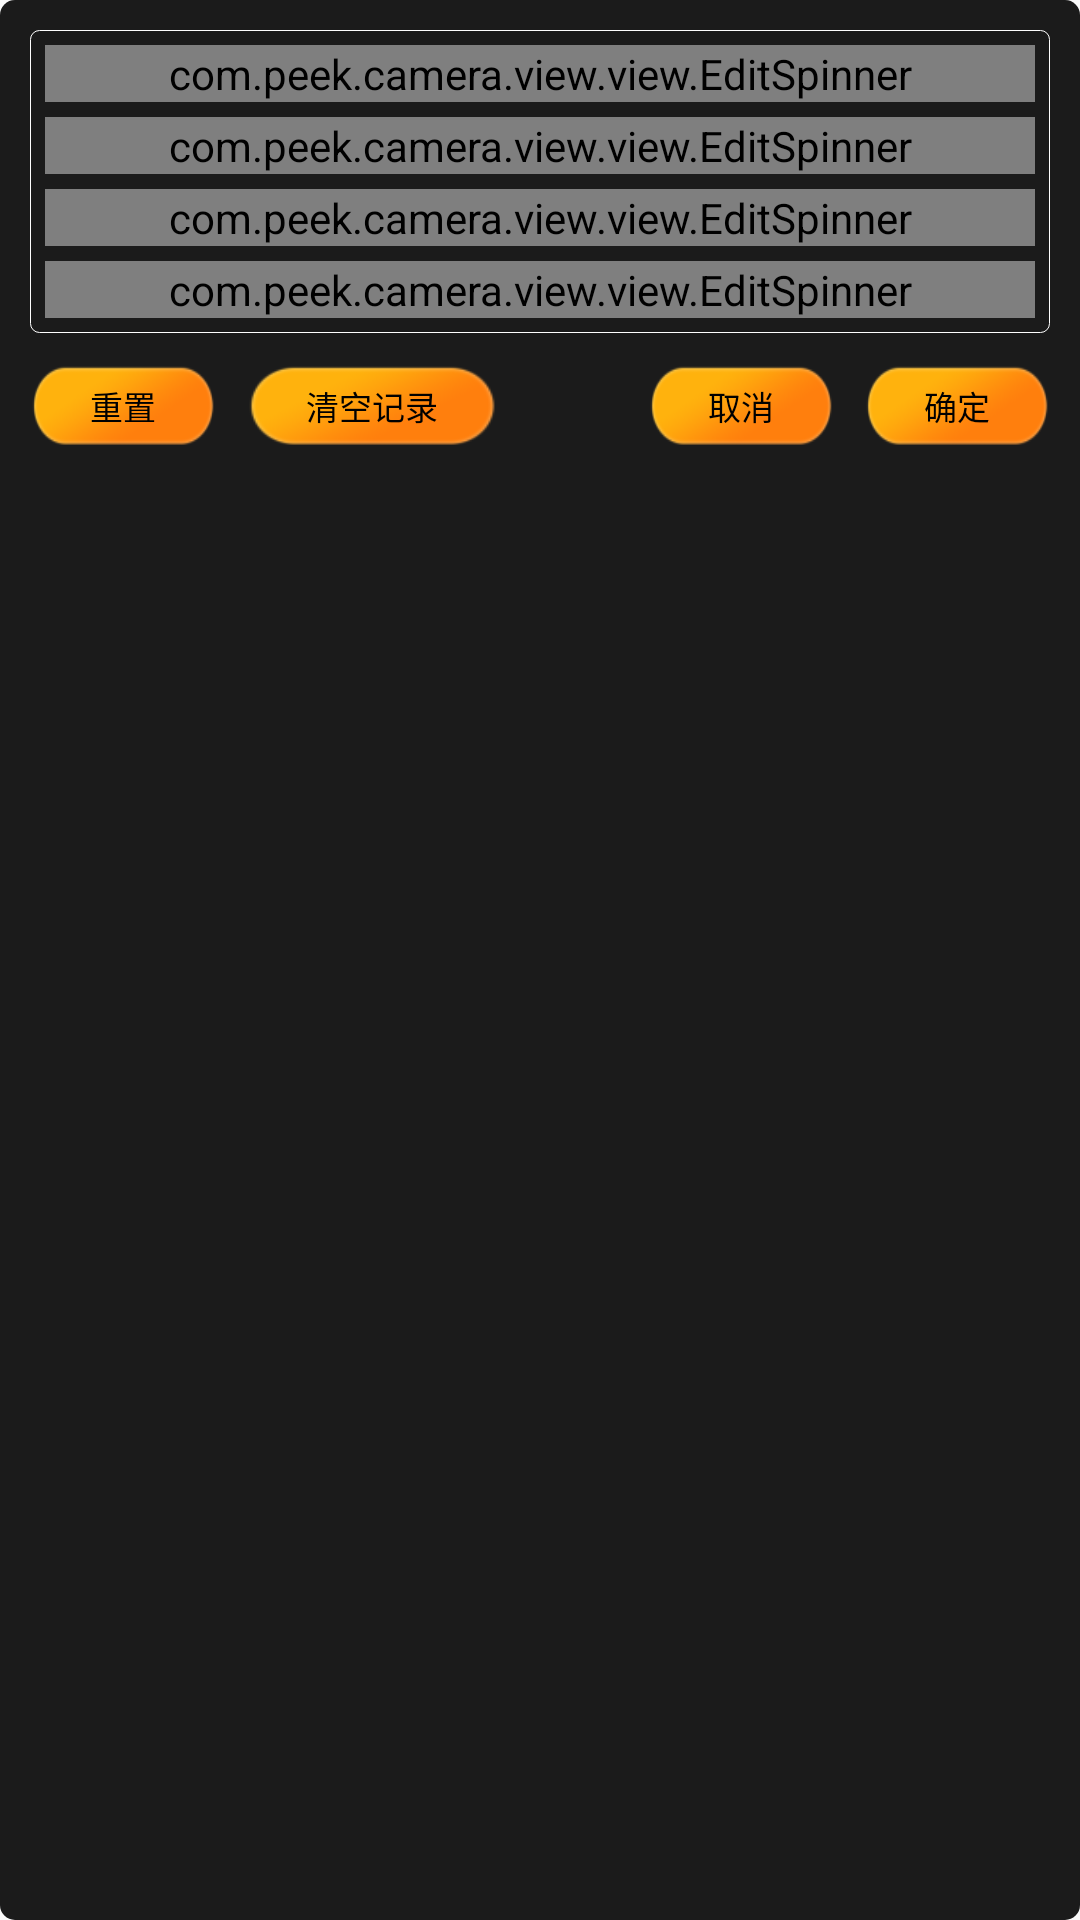

Produce the Android XML layout that renders to this screen, including the resource entries it uses.
<!-- AndroidManifest.xml: application theme Theme.AppCompat.Light.NoActionBar -->
<!-- res/layout/dialog_biaoji_four.xml -->
<?xml version="1.0" encoding="utf-8"?>
<LinearLayout xmlns:android="http://schemas.android.com/apk/res/android"
    android:layout_width="wrap_content"
    android:layout_height="wrap_content"
    android:background="@drawable/bg_dialog"
    android:orientation="vertical"
    android:padding="10dp">

    <LinearLayout
        android:layout_width="match_parent"
        android:layout_height="wrap_content"
        android:background="@drawable/bg_dialog_editext"
        android:orientation="vertical"
        android:padding="5dp">

        <android.support.design.widget.TextInputLayout
            android:layout_width="match_parent"
            android:layout_height="wrap_content"
            android:orientation="vertical"
            android:textColorHint="@color/colorBase_dark">

            <com.peek.camera.view.view.EditSpinner
                android:id="@+id/tiEdt_row1"
                style="@style/seekBar_text"
                android:maxLength="16"
                android:layout_width="match_parent"
                android:layout_height="wrap_content"
                android:gravity="top"
                android:hint="@string/maskerFirst"
                android:imeOptions="flagNoExtractUi"
                android:theme="@style/MyEditTextTheme" />
        </android.support.design.widget.TextInputLayout>

        <android.support.design.widget.TextInputLayout
            android:layout_width="match_parent"
            android:layout_height="wrap_content"
            android:layout_marginTop="5dp"
            android:orientation="vertical"
            android:textColorHint="@color/colorBase_dark">

            <com.peek.camera.view.view.EditSpinner
                android:maxLength="16"
                android:id="@+id/tiEdt_row2"
                style="@style/seekBar_text"
                android:layout_width="match_parent"
                android:layout_height="wrap_content"
                android:gravity="top"
                android:hint="@string/maskerSecond"
                android:imeOptions="flagNoExtractUi"
                android:lines="1"
                android:maxEms="44"
                android:theme="@style/MyEditTextTheme" />
        </android.support.design.widget.TextInputLayout>

        <android.support.design.widget.TextInputLayout
            android:id="@+id/tl_row3"
            android:layout_width="match_parent"
            android:layout_height="wrap_content"
            android:layout_marginTop="5dp"
            android:orientation="vertical"
            android:textColorHint="@color/colorBase_dark">

            <com.peek.camera.view.view.EditSpinner
                android:maxLength="16"
                android:id="@+id/tiEdt_row3"
                style="@style/seekBar_text"
                android:layout_width="match_parent"
                android:layout_height="wrap_content"
                android:gravity="top"
                android:hint="@string/maskerThird"
                android:imeOptions="flagNoExtractUi"
                android:lines="1"
                android:maxEms="44"
                android:theme="@style/MyEditTextTheme" />
        </android.support.design.widget.TextInputLayout>

        <android.support.design.widget.TextInputLayout
            android:id="@+id/tl_row4"
            android:layout_width="match_parent"
            android:layout_height="wrap_content"
            android:layout_marginTop="5dp"
            android:orientation="vertical"
            android:textColorHint="@color/colorBase_dark">

            <com.peek.camera.view.view.EditSpinner
                android:maxLength="16"
                android:id="@+id/tiEdt_row4"
                style="@style/seekBar_text"
                android:layout_width="match_parent"
                android:layout_height="wrap_content"
                android:gravity="top"
                android:hint="@string/maskerFourth"
                android:imeOptions="flagNoExtractUi"
                android:lines="1"
                android:maxEms="44"
                android:theme="@style/MyEditTextTheme" />
        </android.support.design.widget.TextInputLayout>
    </LinearLayout>

    <RelativeLayout
        android:layout_width="match_parent"
        android:layout_height="wrap_content"
        android:layout_marginTop="10dp">

        <TextView
            android:id="@+id/biaoji_sure"
            style="@style/dialog_btn_text"
            android:layout_width="wrap_content"
            android:layout_height="wrap_content"
            android:layout_alignParentRight="true"
            android:background="@mipmap/btnss2"
            android:clickable="true"
            android:paddingLeft="20dp"
            android:paddingTop="6dp"
            android:paddingRight="20dp"
            android:paddingBottom="6dp"
            android:text="@string/sure"
            android:textSize="@dimen/dialog_biaoji_textsize" />

        <TextView
            android:id="@+id/biaoji_cancel"
            style="@style/dialog_btn_text"
            android:layout_width="wrap_content"
            android:layout_height="wrap_content"
            android:layout_marginRight="10dp"
            android:layout_toLeftOf="@+id/biaoji_sure"
            android:background="@mipmap/btnss2"
            android:clickable="true"
            android:paddingLeft="20dp"
            android:paddingTop="6dp"
            android:paddingRight="20dp"
            android:paddingBottom="6dp"
            android:text="@string/cancel"
            android:textSize="@dimen/dialog_biaoji_textsize" />

        <TextView
            android:id="@+id/biaoji_clear"
            style="@style/dialog_btn_text"
            android:layout_width="wrap_content"
            android:layout_height="wrap_content"
            android:layout_alignParentLeft="true"
            android:layout_marginRight="5dp"
            android:background="@mipmap/btnss2"
            android:clickable="true"
            android:paddingLeft="20dp"
            android:paddingTop="6dp"
            android:paddingRight="20dp"
            android:paddingBottom="6dp"
            android:text="@string/reset"
            android:textSize="@dimen/dialog_biaoji_textsize" />

        <TextView
            android:id="@+id/biaoji_clear_history"
            style="@style/dialog_btn_text"
            android:layout_width="wrap_content"
            android:layout_height="wrap_content"
            android:layout_marginLeft="5dp"
            android:layout_toRightOf="@+id/biaoji_clear"
            android:background="@mipmap/btnss2"
            android:clickable="true"
            android:paddingLeft="20dp"
            android:paddingTop="6dp"
            android:paddingRight="20dp"
            android:paddingBottom="6dp"
            android:text="@string/clear_history"
            android:textSize="@dimen/dialog_biaoji_textsize" />
    </RelativeLayout>
</LinearLayout>
<!-- resources referenced by this layout -->
<resources>
  <color name="colorBase_dark">#FFB20D</color>
  <dimen name="dialog_biaoji_textsize">11sp</dimen>
  <!-- drawable bg_dialog (drawable) -->
  <?xml version="1.0" encoding="utf-8"?>
  <selector xmlns:android="http://schemas.android.com/apk/res/android">
      <item>
          <shape android:shape="rectangle">
              <corners android:radius="5dp"/>
              <solid android:color="@color/colorBackgroudDark"/>
          </shape>
      </item>
  </selector>
  <!-- drawable bg_dialog_editext (drawable) -->
  <?xml version="1.0" encoding="utf-8"?>
  <selector xmlns:android="http://schemas.android.com/apk/res/android">
      <item android:state_enabled="false">
          <shape android:shape="rectangle">
              <corners android:radius="3dp"/>
              <stroke android:width="0.1dp" android:color="@color/gray_10"/>
              <solid android:color="@color/nothing"/>
          </shape>
      </item>
      <item android:state_focused="true">
          <shape android:shape="rectangle">
              <corners android:radius="3dp"/>
              <stroke android:width="0.1dp" android:color="@color/colorText"/>
              <solid android:color="@color/nothing"/>
          </shape>
      </item>
      <item>
          <shape android:shape="rectangle">
              <corners android:radius="3dp"/>
              <stroke android:width="0.1dp" android:color="@color/colorText"/>
              <solid android:color="@color/nothing"/>
          </shape>
      </item>
  </selector>
  <!-- mipmap btnss2: png bitmap (mipmap-xxhdpi, 3218 bytes) -->
  <string name="cancel">取消</string>
  <string name="clear_history">清空记录</string>
  <string name="maskerFirst">标记行一</string>
  <string name="maskerFourth">标记行四</string>
  <string name="maskerSecond">标记行二</string>
  <string name="maskerThird">标记行三</string>
  <string name="reset">重置</string>
  <string name="sure">确定</string>
  <style name="MyEditTextTheme">
          <item name="android:singleLine">true</item>
          <item name="android:maxLength">44</item>
          <item name="colorControlActivated">@color/colorBase_light</item>
          <item name="colorControlNormal">@color/colorText</item>
      </style>
  <style name="dialog_btn_text">
          <item name="android:textColor">@android:color/black</item>
      </style>
  <style name="seekBar_text">
          <item name="android:textAppearance">?android:attr/textAppearanceLarge</item>
          <item name="android:textSize">@dimen/seekbarText</item>
          <item name="android:textColor">@color/colorText</item>
      </style>
  <color name="colorBackgroudDark">#1b1b1b</color>
  <color name="gray_10">#4e4e4e</color>
  <color name="nothing">#00111111</color>
  <color name="colorText">#fff</color>
  <color name="colorBase_light">#FF0000</color>
  <dimen name="seekbarText">13sp</dimen>
</resources>
